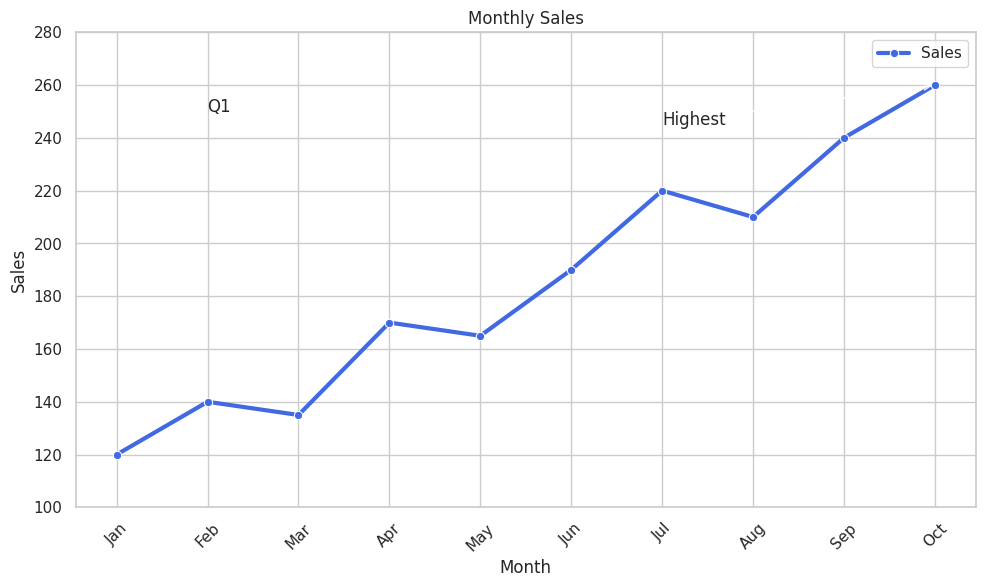
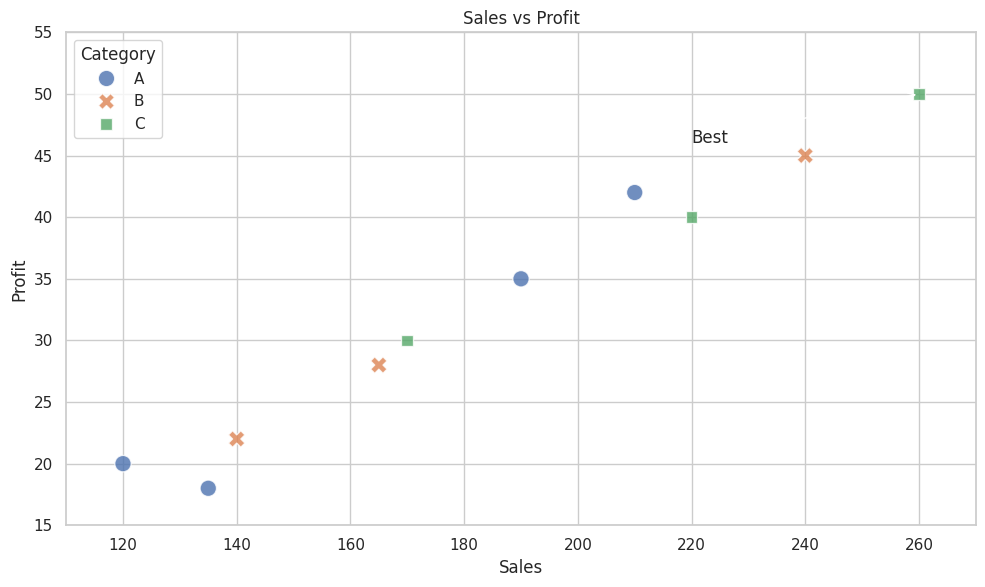
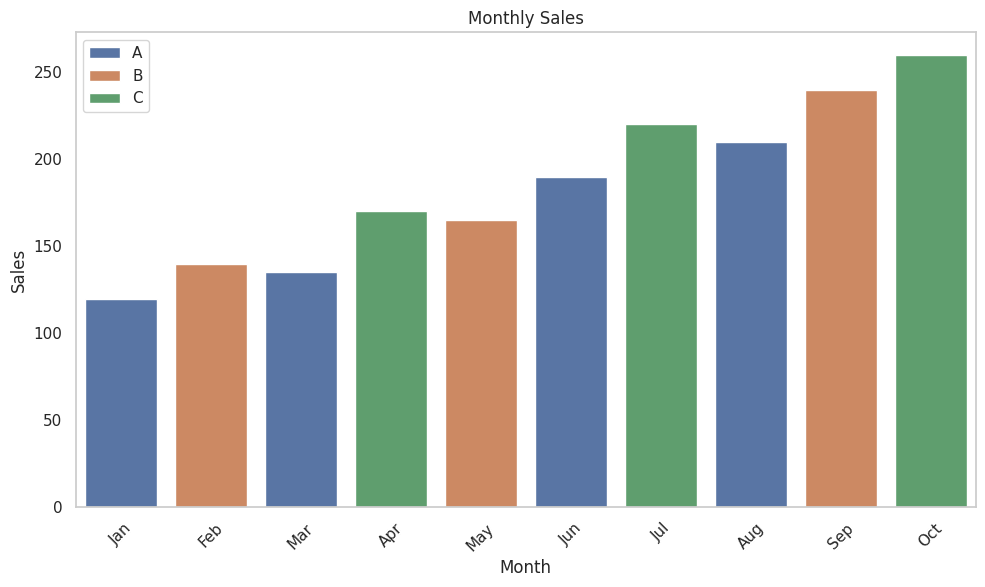
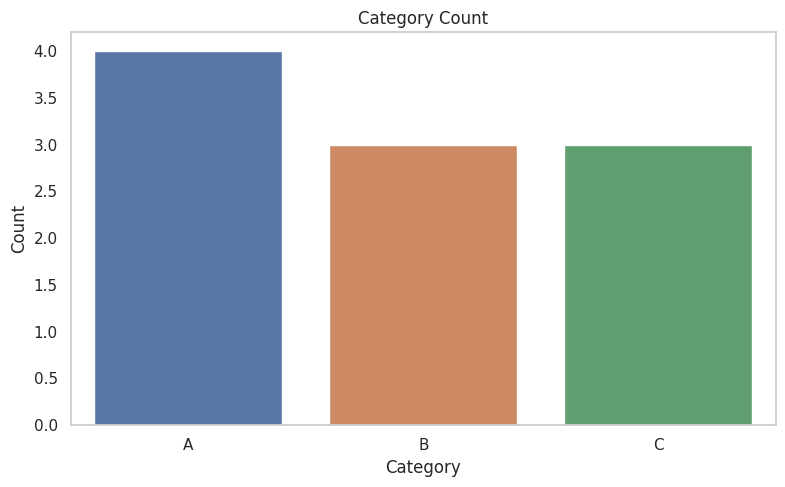
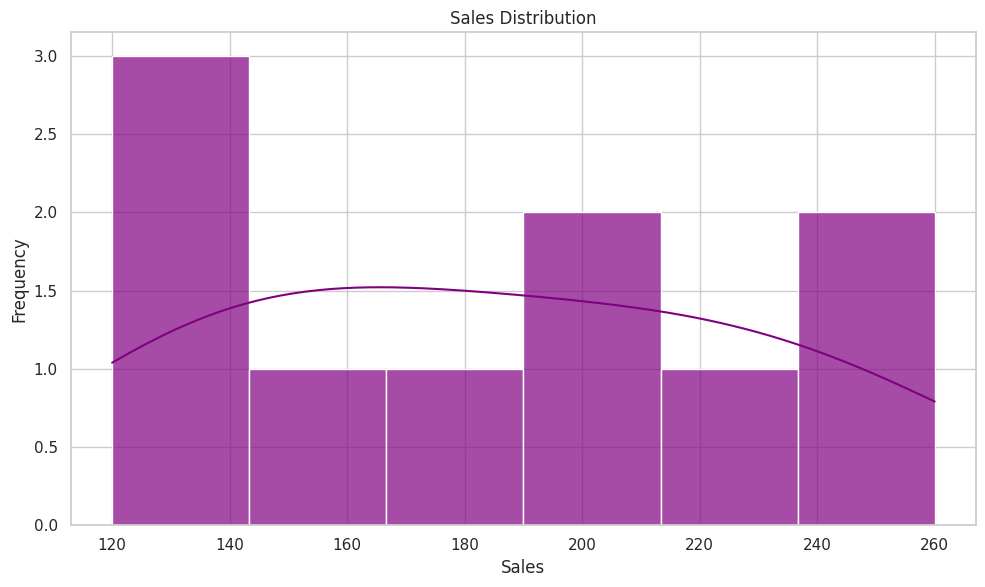

Python code for these plots, in order:
"""
REVISED SEABORN MASTER PROGRAM 1
Filename: revised_seaborn_master_program.py

Top 5 Charts:
1. sns.lineplot()
2. sns.scatterplot()
3. sns.barplot()
4. sns.countplot()
5. sns.histplot()

Each chart demonstrates:
- figsize, dpi
- title, xlabel, ylabel
- xticks, yticks (where applicable)
- xlim, ylim (where applicable)
- grid
- legend
- annotate
- text
- alpha
- palette / hue
- tight_layout
- savefig
- show
- close
"""

import numpy as np
import pandas as pd
import seaborn as sns
import matplotlib.pyplot as plt

sns.set_theme(style="whitegrid", palette="deep")

np.random.seed(42)

df = pd.DataFrame({
    "Month":["Jan","Feb","Mar","Apr","May","Jun","Jul","Aug","Sep","Oct"],
    "Sales":[120,140,135,170,165,190,220,210,240,260],
    "Profit":[20,22,18,30,28,35,40,42,45,50],
    "Category":["A","B","A","C","B","A","C","A","B","C"]
})

# ============================================================
# 1. LINEPLOT
# ============================================================
plt.figure(figsize=(10,6), dpi=150)
sns.lineplot(data=df,x="Month",y="Sales",marker="o",linewidth=3,color="royalblue",label="Sales")
plt.title("Monthly Sales")
plt.xlabel("Month")
plt.ylabel("Sales")
plt.xticks(rotation=45)
plt.yticks(range(100,281,20))
plt.ylim(100,280)
plt.grid(True)
plt.annotate("Highest",xy=("Oct",260),xytext=("Jul",245),arrowprops={"arrowstyle":"->"})
plt.text("Feb",250,"Q1")
plt.legend()
plt.tight_layout()
plt.savefig("01_lineplot.png",dpi=300)
plt.show()
plt.close()

# ============================================================
# 2. SCATTERPLOT
# ============================================================
plt.figure(figsize=(10,6), dpi=150)
sns.scatterplot(data=df,x="Sales",y="Profit",hue="Category",style="Category",s=140,alpha=0.8)
plt.title("Sales vs Profit")
plt.xlabel("Sales")
plt.ylabel("Profit")
plt.xlim(110,270)
plt.ylim(15,55)
plt.grid(True)
plt.annotate("Best",xy=(260,50),xytext=(220,46),arrowprops={"arrowstyle":"->"})
plt.tight_layout()
plt.savefig("02_scatterplot.png",dpi=300)
plt.show()
plt.close()

# ============================================================
# 3. BARPLOT
# ============================================================
plt.figure(figsize=(10,6), dpi=150)
sns.barplot(data=df,x="Month",y="Sales",hue="Category",errorbar=None)
plt.title("Monthly Sales")
plt.xlabel("Month")
plt.ylabel("Sales")
plt.xticks(rotation=45)
plt.grid(axis="y")
plt.legend()
plt.tight_layout()
plt.savefig("03_barplot.png",dpi=300)
plt.show()
plt.close()

# ============================================================
# 4. COUNTPLOT
# ============================================================
plt.figure(figsize=(8,5), dpi=150)
sns.countplot(data=df,x="Category",hue="Category")
plt.title("Category Count")
plt.xlabel("Category")
plt.ylabel("Count")
plt.grid(axis="y")
plt.tight_layout()
plt.savefig("04_countplot.png",dpi=300)
plt.show()
plt.close()

# ============================================================
# 5. HISTPLOT
# ============================================================
plt.figure(figsize=(10,6), dpi=150)
sns.histplot(data=df,x="Sales",bins=6,kde=True,color="purple",alpha=0.7)
plt.title("Sales Distribution")
plt.xlabel("Sales")
plt.ylabel("Frequency")
plt.grid(True)
plt.tight_layout()
plt.savefig("05_histplot.png",dpi=300)
plt.show()
plt.close()

print("REVISED SEABORN MASTER PROGRAM 1 COMPLETED")
